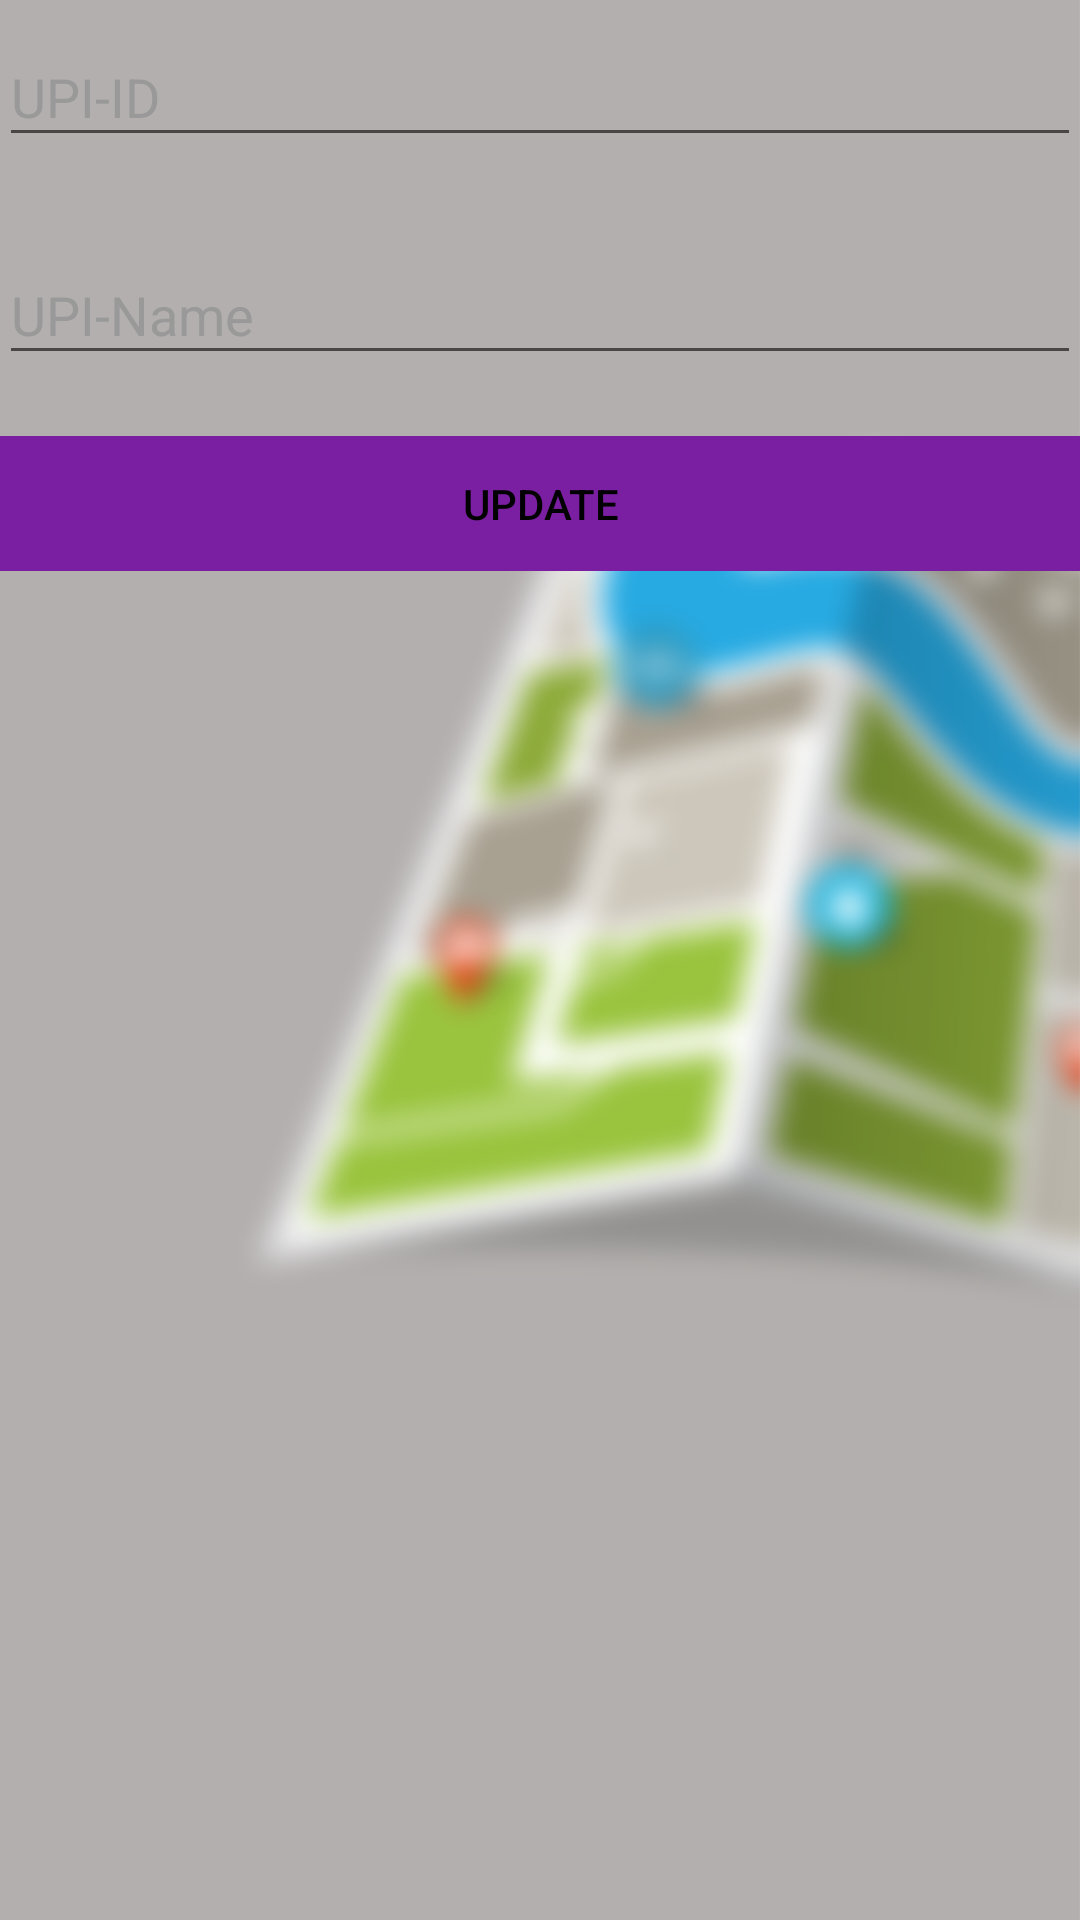

Reconstruct the res/layout file that produces this screen, plus the resources it refers to.
<!-- AndroidManifest.xml: application theme AppTheme -->
<!-- res/layout/activity_upi_details.xml -->
<?xml version="1.0" encoding="utf-8"?>
<LinearLayout xmlns:android="http://schemas.android.com/apk/res/android"
    xmlns:app="http://schemas.android.com/apk/res-auto"
    android:layout_width="match_parent"
    android:layout_height="match_parent"
    android:orientation="vertical">

    <androidx.coordinatorlayout.widget.CoordinatorLayout
        android:layout_width="match_parent"
        android:layout_height="match_parent">

        <androidx.core.widget.NestedScrollView
            android:id="@+id/nested_scroll_view"
            android:layout_width="match_parent"
            android:layout_height="match_parent"
            android:background="@drawable/mapproject"
            android:clipToPadding="false"
            android:scrollbars="none"
            android:scrollingCache="true"
            app:layout_behavior="@string/appbar_scrolling_view_behavior">

            <LinearLayout
                android:layout_width="match_parent"
                android:layout_height="wrap_content"
                android:orientation="vertical">


                <LinearLayout
                    android:id="@+id/lyt_form"
                    android:layout_width="match_parent"
                    android:layout_height="wrap_content"
                    android:orientation="vertical"
                    android:padding="@dimen/spacing_large">

                    <LinearLayout
                        android:layout_width="match_parent"
                        android:layout_height="wrap_content"
                        android:orientation="horizontal">

                        <View
                            android:layout_width="@dimen/spacing_large"
                            android:layout_height="match_parent" />

                        <com.google.android.material.textfield.TextInputLayout
                            android:id="@+id/upiIDLayout"
                            android:layout_width="match_parent"
                            android:layout_height="wrap_content"
                            android:textColorHint="@color/grey_40"
                            app:errorEnabled="true">

                            <androidx.appcompat.widget.AppCompatEditText
                                android:id="@+id/upiIdText"
                                android:layout_width="match_parent"
                                android:layout_height="wrap_content"
                                android:maxLines="1"
                                android:singleLine="true"
                                android:hint="UPI-ID" />

                        </com.google.android.material.textfield.TextInputLayout>

                    </LinearLayout>

                    <View
                        android:layout_width="match_parent"
                        android:layout_height="@dimen/spacing_large" />

                    <LinearLayout
                        android:layout_width="match_parent"
                        android:layout_height="wrap_content"
                        android:orientation="horizontal">

                        <View
                            android:layout_width="@dimen/spacing_large"
                            android:layout_height="match_parent" />

                        <com.google.android.material.textfield.TextInputLayout
                            android:id="@+id/upiNameLayout"
                            android:layout_width="match_parent"
                            android:layout_height="wrap_content"
                            android:textColorHint="@color/grey_40"
                            app:errorEnabled="true">

                            <androidx.appcompat.widget.AppCompatEditText
                                android:id="@+id/upiNameText"
                                android:layout_width="match_parent"
                                android:layout_height="wrap_content"
                                android:maxLines="1"
                                android:singleLine="true"
                                android:hint="UPI-Name" />

                        </com.google.android.material.textfield.TextInputLayout>

                    </LinearLayout>

                    <Button
                        android:id="@+id/bt_submit"
                        style="@style/Widget.AppCompat.Button.Borderless"
                        android:layout_width="match_parent"
                        android:layout_height="45dp"
                        android:layout_marginTop="@dimen/spacing_mlarge"
                        android:background="@color/purple_700"
                        android:text="UPDATE"
                        android:textAllCaps="false"
                        android:textAppearance="@style/TextAppearance.AppCompat.Body2"
                        android:textColor="@android:color/black" />

                </LinearLayout>

            </LinearLayout>

        </androidx.core.widget.NestedScrollView>

    </androidx.coordinatorlayout.widget.CoordinatorLayout>
</LinearLayout>
<!-- resources referenced by this layout -->
<resources>
  <color name="grey_40">#999999</color>
  <color name="purple_700">#7B1FA2</color>
  <!-- drawable mapproject: png bitmap (drawable, 461078 bytes) -->
  <style name="AppTheme" parent="Theme.AppCompat.Light.DarkActionBar">
          
          <item name="colorPrimary">@color/colorPrimary</item>
          <item name="colorPrimaryDark">@color/colorPrimaryDark</item>
          <item name="colorAccent">@color/colorAccent</item>
          <item name="windowActionModeOverlay">true</item>
          <item name="android:actionModeBackground">@color/blue_grey_600</item>
          <item name="android:dialogTheme">@style/Dialog.Theme</item>
      </style>
  <color name="colorPrimary">#1976D2</color>
  <color name="colorPrimaryDark">#1565C0</color>
  <color name="colorAccent">#FF4081</color>
  <color name="blue_grey_600">#546E7A</color>
  <style name="Dialog.Theme" parent="Theme.AppCompat.Light.Dialog">
          <item name="colorPrimary">@color/colorPrimary</item>
          <item name="colorPrimaryDark">@color/colorPrimaryDark</item>
          <item name="colorAccent">@color/colorAccent</item>
      </style>
</resources>
